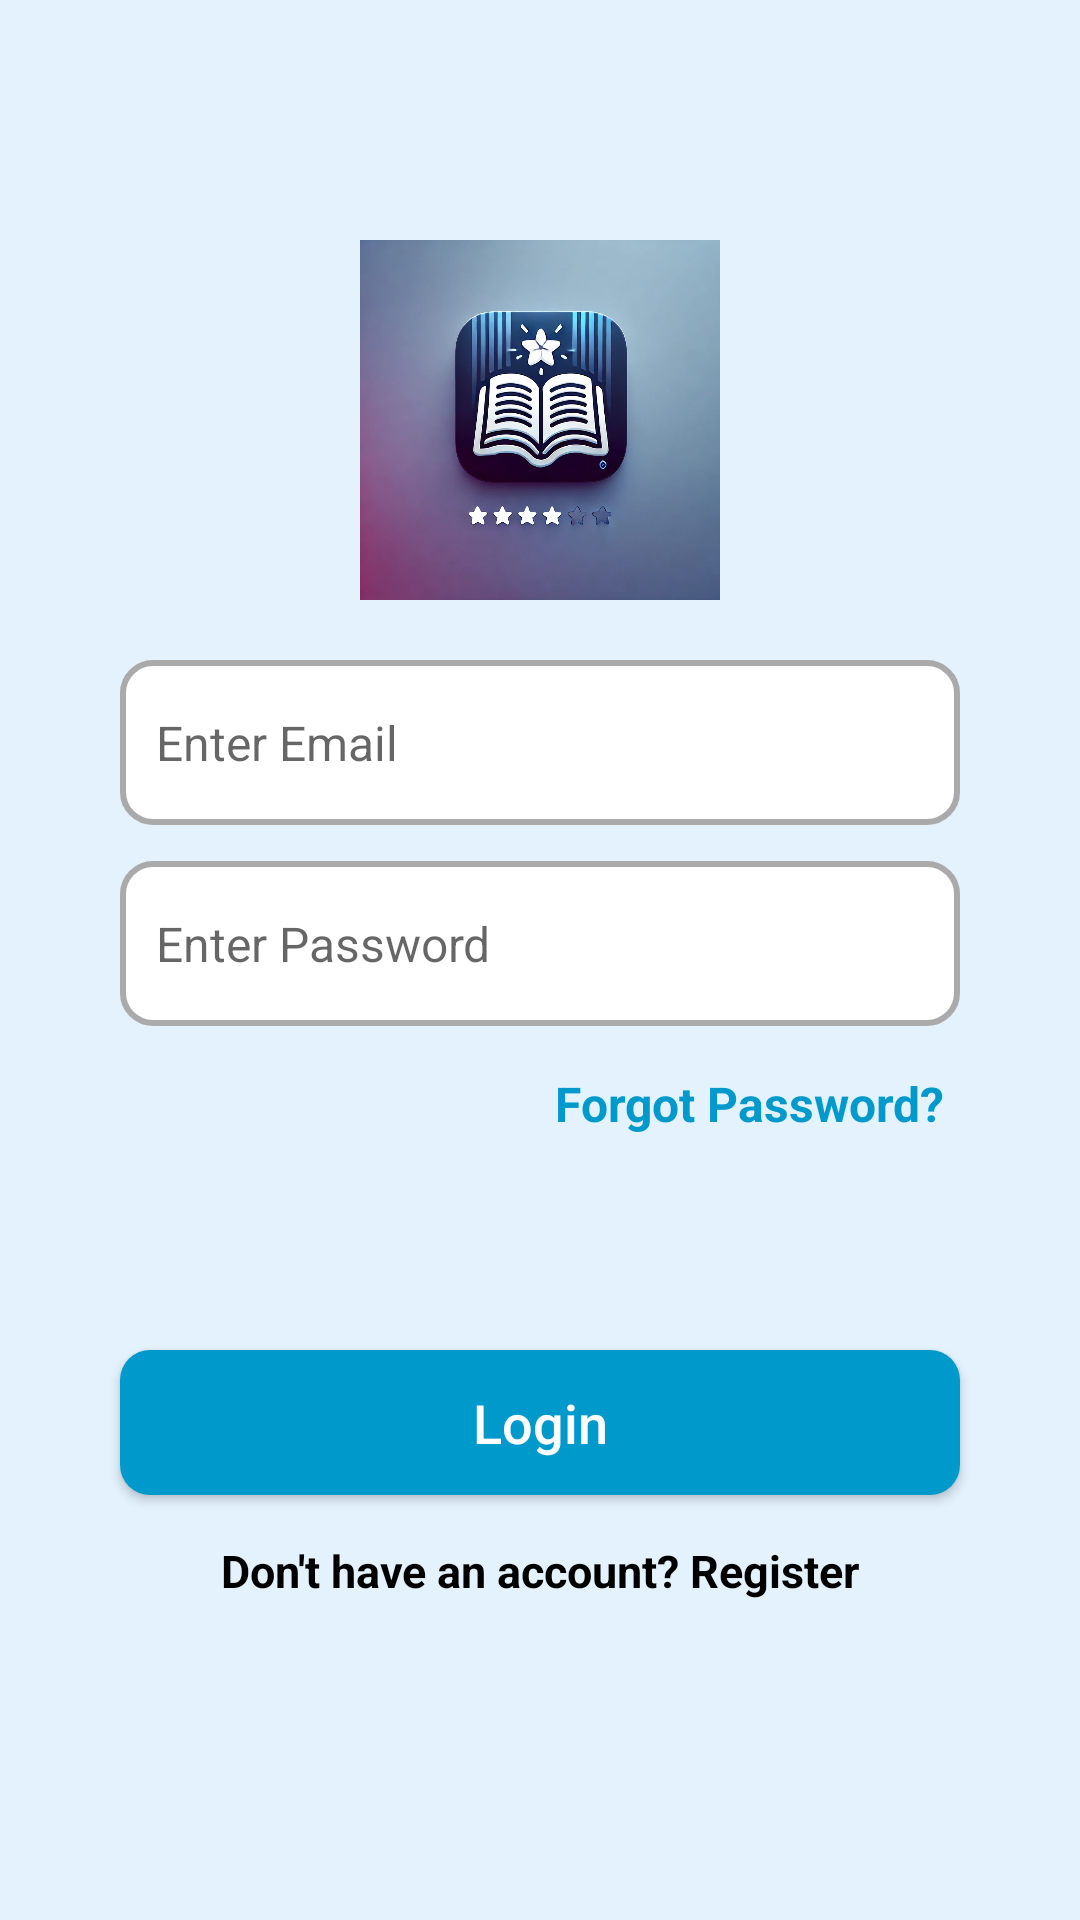

Reconstruct the res/layout file that produces this screen, plus the resources it refers to.
<!-- AndroidManifest.xml: activity theme Theme.MyApplication -->
<!-- res/layout/activity_login.xml -->
<?xml version="1.0" encoding="utf-8"?>
<androidx.constraintlayout.widget.ConstraintLayout
    xmlns:android="http://schemas.android.com/apk/res/android"
    xmlns:app="http://schemas.android.com/apk/res-auto"
    xmlns:tools="http://schemas.android.com/tools"
    android:layout_width="match_parent"
    android:layout_height="match_parent"
    android:background="@color/light_blue"
    tools:context=".LoginActivity">

    
    <ImageView
        android:id="@+id/logoImage"
        android:layout_width="120dp"
        android:layout_height="120dp"
        android:layout_marginTop="80dp"
        android:src="@drawable/ic_book_logo"
        android:contentDescription="App Logo"
        app:layout_constraintTop_toTopOf="parent"
        app:layout_constraintStart_toStartOf="parent"
        app:layout_constraintEnd_toEndOf="parent"/>

    
    <EditText
        android:id="@+id/etEmail"
        android:layout_width="0dp"
        android:layout_height="55dp"
        android:layout_marginTop="20dp"
        android:hint="Enter Email"
        android:background="@drawable/rounded_edittext"
        android:padding="12dp"
        android:inputType="textEmailAddress"
        android:textSize="16sp"
        app:layout_constraintTop_toBottomOf="@id/logoImage"
        app:layout_constraintStart_toStartOf="parent"
        app:layout_constraintEnd_toEndOf="parent"
        android:layout_marginHorizontal="40dp"/>

    
    <EditText
        android:id="@+id/etPassword"
        android:layout_width="0dp"
        android:layout_height="55dp"
        android:layout_marginTop="12dp"
        android:hint="Enter Password"
        android:background="@drawable/rounded_edittext"
        android:padding="12dp"
        android:inputType="textPassword"
        android:textSize="16sp"
        app:layout_constraintTop_toBottomOf="@id/etEmail"
        app:layout_constraintStart_toStartOf="parent"
        app:layout_constraintEnd_toEndOf="parent"
        android:layout_marginHorizontal="40dp"/>

    
    <TextView
        android:id="@+id/tvForgotPassword"
        android:layout_width="wrap_content"
        android:layout_height="wrap_content"
        android:text="Forgot Password?"
        android:textColor="@android:color/holo_blue_dark"
        android:textSize="16sp"
        android:textStyle="bold"
        android:padding="5dp"
        app:layout_constraintTop_toBottomOf="@id/etPassword"
        app:layout_constraintEnd_toEndOf="parent"
        android:layout_marginEnd="40dp"
        android:layout_marginTop="10dp"/>





    
    <Button
        android:id="@+id/btnLogin"
        android:layout_width="0dp"
    android:layout_height="wrap_content"
    android:text="Login"
    android:textAllCaps="false"
    android:textSize="18sp"
    android:background="@drawable/rounded_button"
    android:textColor="@android:color/white"
    android:paddingVertical="12dp"

    android:layout_marginTop="-76dp"
    android:layout_marginStart="40dp"
    android:layout_marginEnd="40dp"

    app:layout_constraintTop_toBottomOf="@id/tvForgotPassword"
    app:layout_constraintStart_toStartOf="parent"
    app:layout_constraintEnd_toEndOf="parent"
    app:layout_constraintBottom_toBottomOf="parent"/>



    
    <TextView
        android:id="@+id/tvRegister"
        android:layout_width="wrap_content"
        android:layout_height="wrap_content"
        android:text="Don't have an account? Register"
        android:textColor="@android:color/black"
        android:textSize="15sp"
        android:textStyle="bold"
        app:layout_constraintTop_toBottomOf="@id/btnLogin"
        app:layout_constraintStart_toStartOf="parent"
        app:layout_constraintEnd_toEndOf="parent"
        android:layout_marginTop="15dp"/>

    <ProgressBar
        android:id="@+id/progressBar"
        android:layout_width="wrap_content"
        android:layout_height="wrap_content"
        android:layout_marginTop="16dp"
        android:visibility="gone"
        app:layout_constraintTop_toBottomOf="@id/btnLogin"
        app:layout_constraintStart_toStartOf="parent"
        app:layout_constraintEnd_toEndOf="parent"/>


</androidx.constraintlayout.widget.ConstraintLayout>
<!-- resources referenced by this layout -->
<resources>
  <color name="light_blue">#E3F2FD</color>
  <!-- drawable ic_book_logo: png bitmap (drawable, 691090 bytes) -->
  <!-- drawable rounded_button (drawable) -->
  <shape xmlns:android="http://schemas.android.com/apk/res/android" android:shape="rectangle">
      <corners android:radius="10dp"/> 
      <solid android:color="@android:color/holo_blue_dark"/> 
  </shape>
  <!-- drawable rounded_edittext (drawable) -->
  <shape xmlns:android="http://schemas.android.com/apk/res/android" android:shape="rectangle">
      <corners android:radius="10dp"/> 
      <solid android:color="@android:color/white"/> 
      <stroke android:width="2dp" android:color="@android:color/darker_gray"/> 
  </shape>
  <style name="Theme.MyApplication" parent="Base.Theme.MyApplication">
      </style>
  <style name="Base.Theme.MyApplication" parent="Theme.MaterialComponents.DayNight.NoActionBar">
          <item name="colorPrimary">@color/purple_500</item>
          <item name="colorPrimaryVariant">@color/purple_700</item>
          <item name="colorOnPrimary">@color/white</item>
          <item name="colorSecondary">@color/teal_200</item>
          <item name="colorSecondaryVariant">@color/teal_700</item>
          <item name="colorOnSecondary">@color/black</item>
          <item name="android:windowBackground">@color/white</item>
      </style>
  <color name="purple_500">#6200EE</color>
  <color name="purple_700">#3700B3</color>
  <color name="white">#FFFFFF</color>
  <color name="teal_200">#03DAC5</color>
  <color name="teal_700">#018786</color>
  <color name="black">#000000</color>
</resources>
